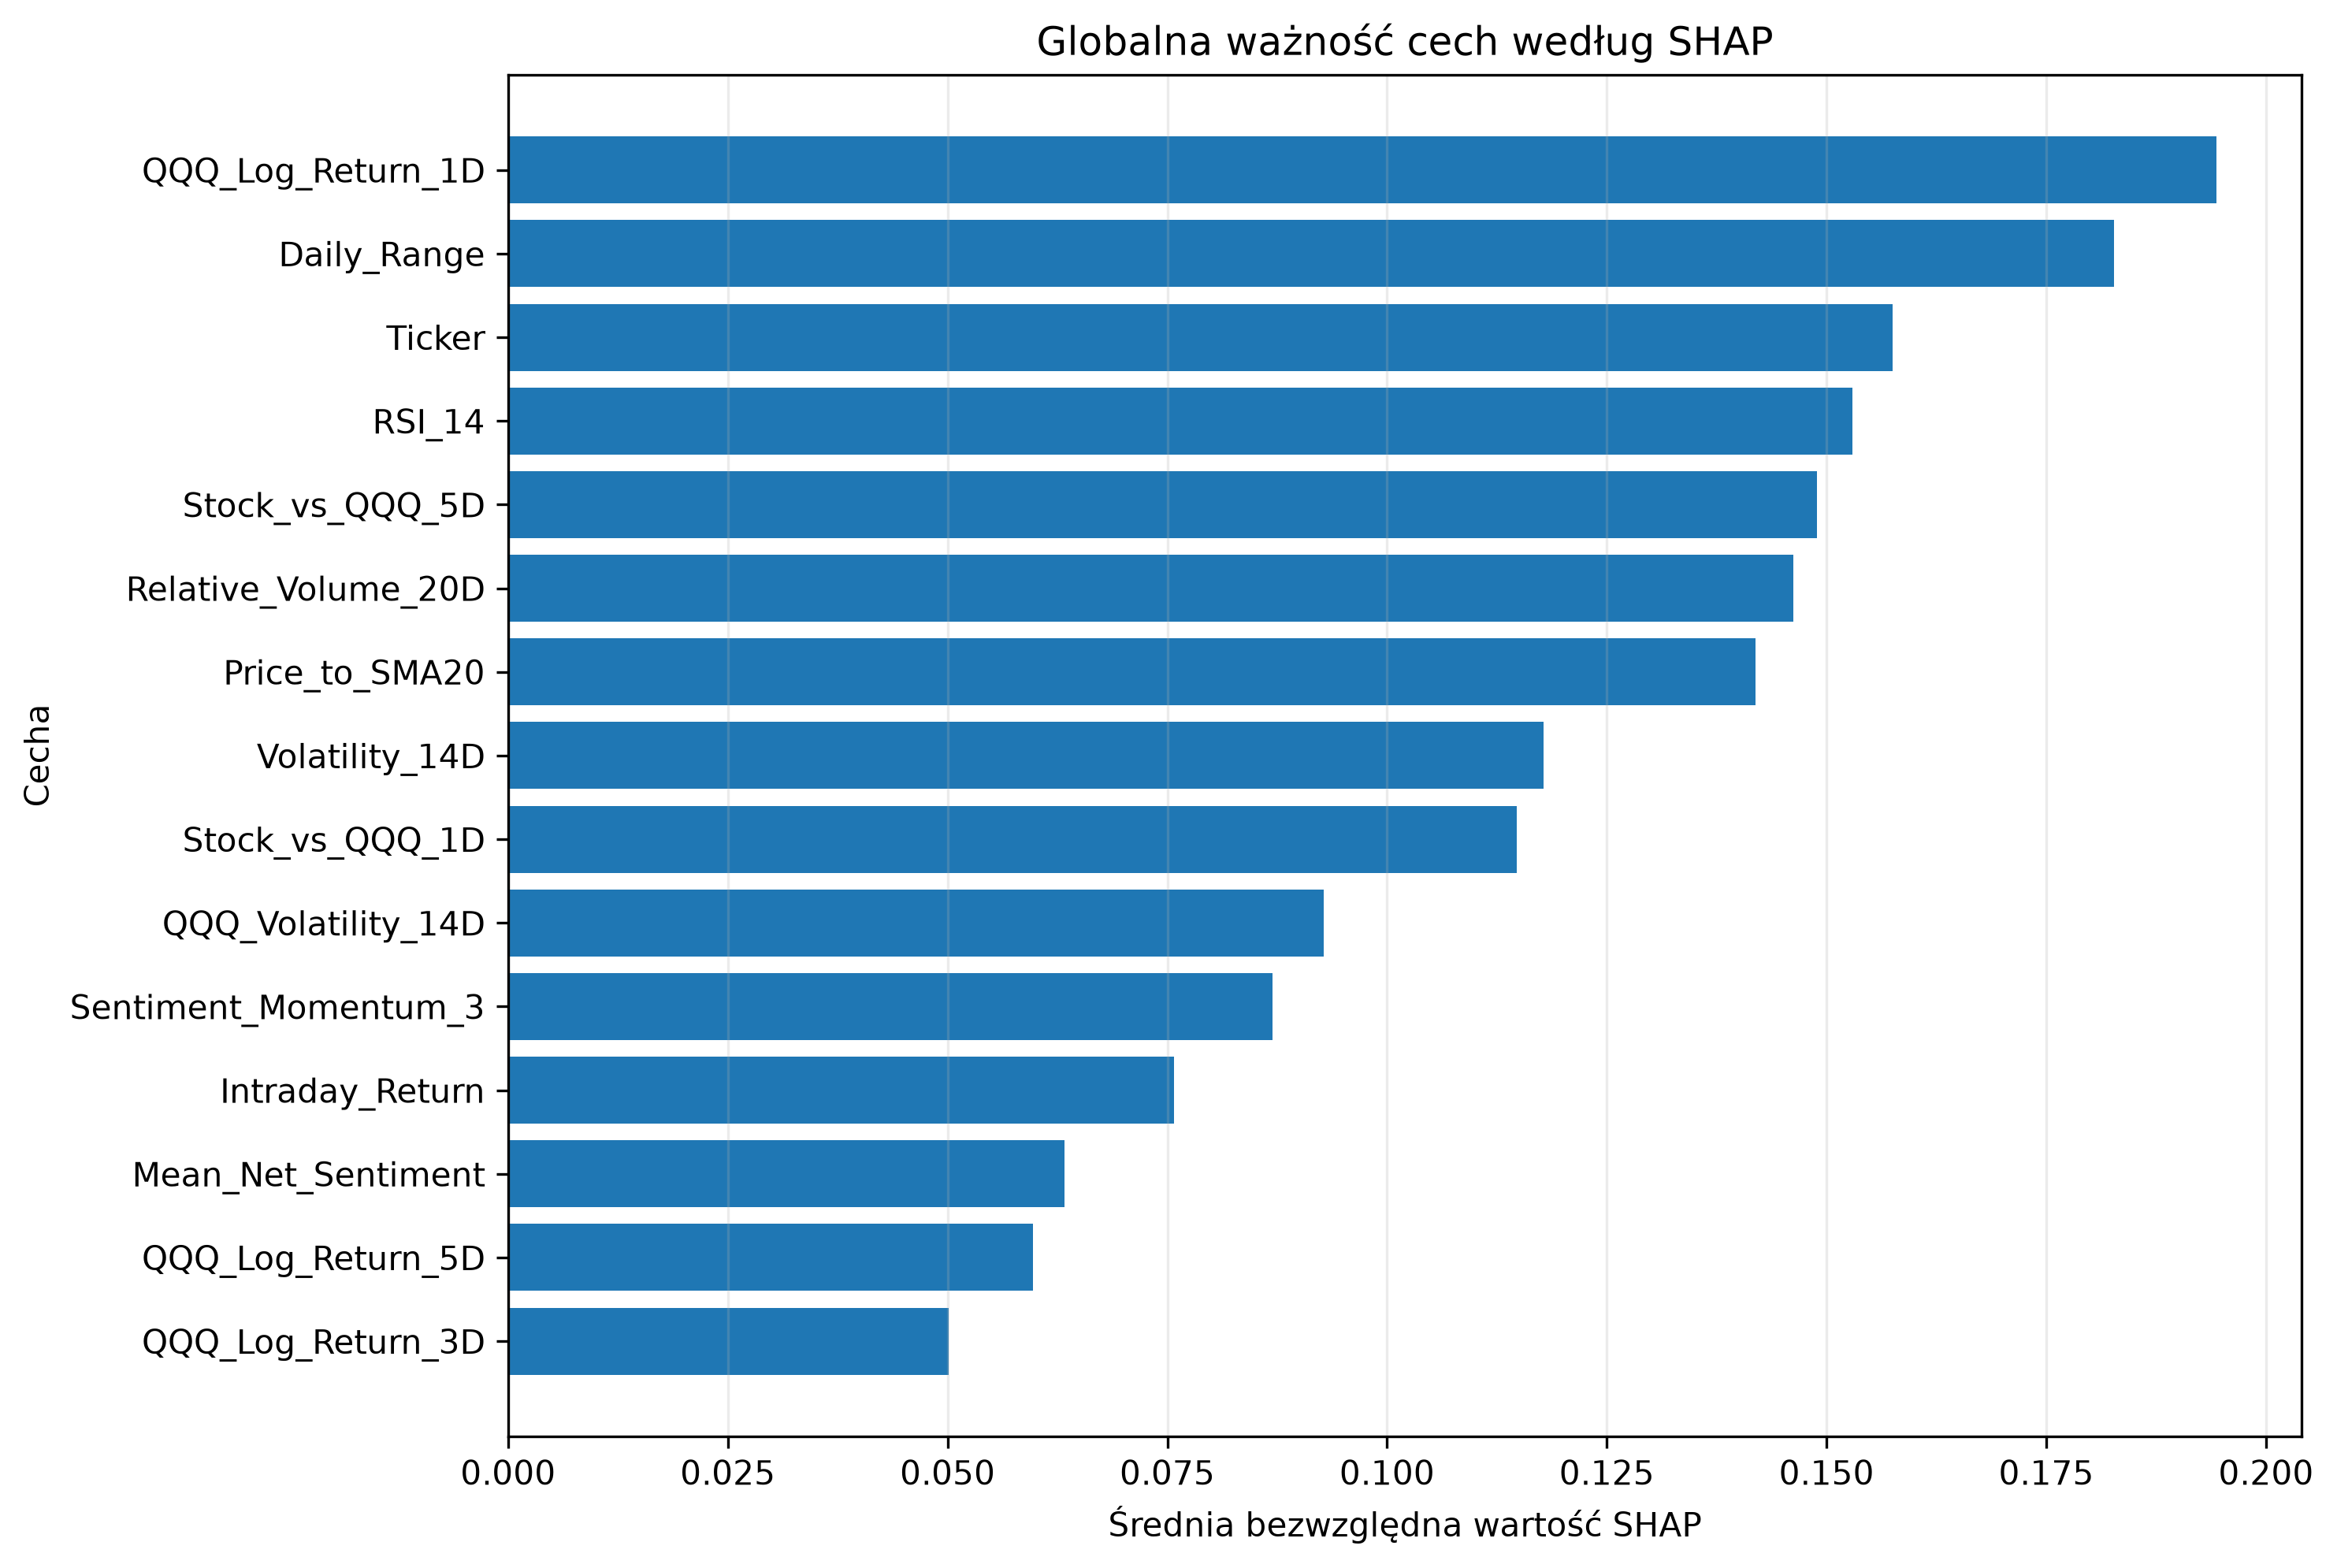

The table this chart was drawn from, first rows:
Feature, Mean_Abs_SHAP, Mean_SHAP, Std_SHAP, Positive_Share, Negative_Share, Rank
QQQ_Log_Return_1D, 0.1943, -0.01506, 0.2351, 0.3443, 0.6557, 1
Daily_Range, 0.1827, 0.01761, 0.2066, 0.6148, 0.3852, 2
Ticker, 0.1575, -0.01624, 0.1997, 0.2951, 0.7049, 3
RSI_14, 0.153, -0.01735, 0.1984, 0.459, 0.541, 4
Stock_vs_QQQ_5D, 0.1489, 0.02058, 0.2046, 0.4426, 0.5574, 5
Relative_Volume_20D, 0.1462, -0.04049, 0.18, 0.6475, 0.3525, 6
Price_to_SMA20, 0.1419, -0.04405, 0.1734, 0.3689, 0.6311, 7
Volatility_14D, 0.1178, 0.01184, 0.144, 0.459, 0.541, 8
Stock_vs_QQQ_1D, 0.1148, 0.01218, 0.1435, 0.6148, 0.3852, 9
QQQ_Volatility_14D, 0.09281, -0.05761, 0.1226, 0.3115, 0.6885, 10
Sentiment_Momentum_3, 0.08693, -0.02385, 0.1086, 0.4508, 0.5492, 11
Intraday_Return, 0.07572, -0.01925, 0.09511, 0.459, 0.541, 12
Mean_Net_Sentiment, 0.06327, 0.004993, 0.08306, 0.5656, 0.4344, 13
QQQ_Log_Return_5D, 0.05971, -0.01085, 0.08092, 0.3197, 0.6803, 14
QQQ_Log_Return_3D, 0.05013, -0.01681, 0.05733, 0.3607, 0.6393, 15
Stock_vs_QQQ_3D, 0.04852, 0.008035, 0.08404, 0.3361, 0.6639, 16
Has_EX99, 0.03922, 0.01465, 0.04541, 0.5492, 0.4508, 17
Has_Item_1_01, 0.0298, -0.009949, 0.05391, 0.05738, 0.9426, 18
Has_Item_7_01, 0.02914, 0.002455, 0.04465, 0.2377, 0.7623, 19
Has_Event_Guidance, 0.01738, -0.002437, 0.02222, 0.3361, 0.6639, 20
Has_Item_5_02, 0.01296, 0.0009785, 0.02101, 0.5082, 0.4918, 21
Has_Item_8_01, 0.008037, 5.271381419943509e-05, 0.01072, 0.4754, 0.5246, 22
Has_Item_5_03, 0.003902, -0.001382, 0.008481, 0.04098, 0.959, 23
Has_Event_Buyback, 0.003521, -0.0005345, 0.009907, 0.4016, 0.5984, 24
Has_Item_1_02, 0.001798, 0.0004838, 0.006762, 0.6475, 0.3525, 25
Has_Sentiment_History, 0.001172, -0.001112, 0.0004182, 0.04918, 0.9508, 26
Has_Event_Earnings, 0.0, 0.0, 0.0, 0.0, 0.0, 27
Has_Item_2_03, 0.0, 0.0, 0.0, 0.0, 0.0, 28
Has_Item_2_02, 0.0, 0.0, 0.0, 0.0, 0.0, 29
Has_Item_2_01, 0.0, 0.0, 0.0, 0.0, 0.0, 30
Has_Item_5_07, 0.0, 0.0, 0.0, 0.0, 0.0, 31
